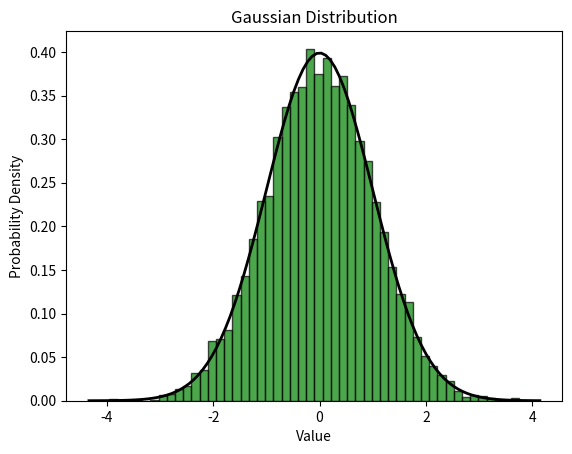

The script that saved this image:
import matplotlib.pyplot as plt
import numpy as np

# The parameters that will be used
num_samples = 10000
mean = 0 
std_dev = 1

# Generate random data
data = np.random.normal(mean, std_dev, num_samples)

# Plot the histogram
plt.hist(data, bins = 50, density = True, color='green', edgecolor='black', alpha=0.7)

# Plot the gaussian probability density function
xmin, xmax = plt.xlim()
x = np.linspace(xmin, xmax, 100)
p = (1 / (std_dev * np.sqrt(2 * np.pi))) * np.exp(-0.5 * ((x - mean) / std_dev) ** 2)
plt.plot(x, p, 'k', linewidth = 2)

plt.title("Gaussian Distribution")
plt.xlabel("Value")
plt.ylabel("Probability Density")

plt.show()
